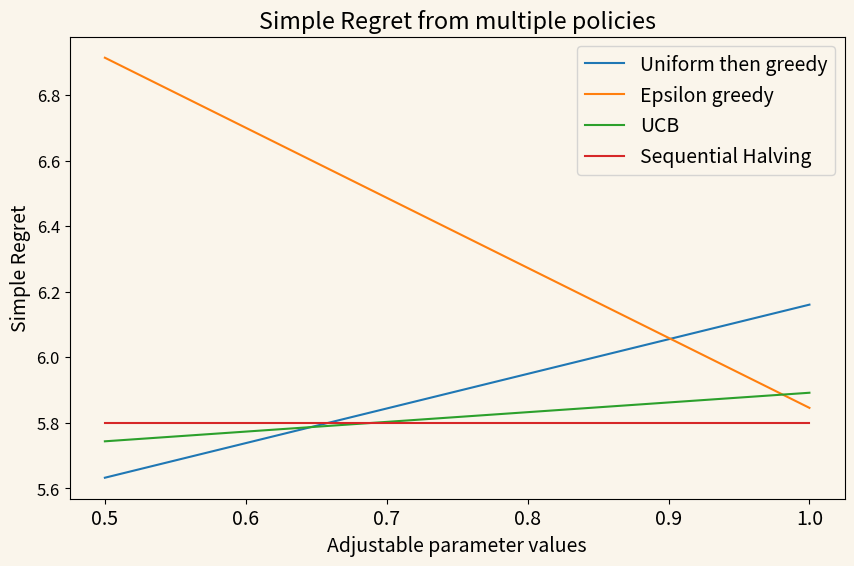

Generate this figure with matplotlib:
import numpy as np
import random
import math

class SlotMachine:
    def __init__(self, mean=None, std_dev=None):
        self.mean = mean
        self.std_dev = std_dev
        if mean is None:
            self.mean = np.random.normal(scale=4)
        if std_dev is None:
            self.std_dev = (1 + abs(np.random.normal())) * 20
        self.payout_history = []
        self.observed_mean = None
        self.observed_var = None
        self.plays = 0
        
    def play(self):
        self.plays += 1
        payout = round(np.random.normal(loc=self.mean, scale=self.std_dev),2)
        self.payout_history.append(payout)
        self.observed_mean = sum(self.payout_history)/len(self.payout_history)
        self.observed_var = sum([(x - self.observed_mean)**2 for x in self.payout_history])/len(self.payout_history)
        return payout

    def print_observed(self):
        print("From the observed payout history of:", ", ".join([str(round(x,2)) for x in self.payout_history]))
        print("The observed mean is:", round(self.observed_mean, 2))
        print("The observed variance is:", round(self.observed_var))

num_machines = 16
num_plays = 32
num_samples = 1000

def uniform_then_greedy_factory(n):
    def uniform_then_greedy(machines):
        max_i = 0
        max_mean = -float('inf')
        for i, m in enumerate(machines):
            if m.plays < n:
                return i
            if m.observed_mean > max_mean:
                max_mean = m.observed_mean
                max_i = i
        return max_i
    return uniform_then_greedy

def epsilon_greedy_factory(n):
    def epsilon_greedy(machines):
        if random.random() < n:
            return random.randint(0,len(machines)-1)
        max_mean = -float('inf')
        max_i = 0
        for i, m in enumerate(machines):
            if m.observed_mean is not None and m.observed_mean > max_mean:
                max_mean = m.observed_mean
                max_i = i
        return max_i
    return epsilon_greedy

def UCB_factory(n):
    def UCB_formula(x, c, plays, total_plays):
        return x+c*math.sqrt(math.log(total_plays)/plays)
    
    def UCB_selection(machines):
        total_plays = sum([m.plays for m in machines])
        max_ucb = -float('inf')
        max_i = 0
        for i, m in enumerate(machines):
            if m.observed_mean is None:
                return i
            ucb_i = UCB_formula(m.observed_mean, n, m.plays, total_plays)
            if ucb_i > max_ucb:
                max_ucb = ucb_i
                max_i = i
        return max_i

    return UCB_selection

def sequential_halving(machines, num_plays=64):
    num_rounds = math.ceil(math.log2(len(machines)))
    round_budget = num_plays // num_rounds
    considered = list(machines)
    for i, m in enumerate(considered):
        m.id = i
    total_played = 0
    to_play_index = 0
    while total_played < num_plays:
        considered[to_play_index].play()
        total_played += 1
        to_play_index = (to_play_index + 1) % len(considered)
        if total_played % round_budget == 0 and len(considered) > 2:
            to_play_index = 0
            considered.sort(key=lambda x:x.observed_mean if x.observed_mean is not None else -float('inf'), reverse=True)
            considered = considered[:len(considered)//2]
    return considered[0].id \
           if considered[0].observed_mean > considered[1].observed_mean \
           else considered[1].id

policies =  [uniform_then_greedy_factory(i) for i in range(1, int(num_plays/num_machines)+1)]+\
            [epsilon_greedy_factory(i/int(num_plays/num_machines)) for i in range(int(num_plays/num_machines))]+\
            [UCB_factory(30*x/int(num_plays/num_machines)) for x in range(1, int(num_plays/num_machines)+1)]
policy_labels = [str(i*num_machines)+" uniform then greedy" for i in range(1, int(num_plays/num_machines)+1)]+\
                [str(i)+" Epsilon greedy" for i in range(num_machines, num_plays+1, num_machines)]+\
                ["UCB with constant "+str(30*x/int(num_plays/num_machines)) for x in range(1, int(num_plays/num_machines)+1)]


cumulative_regret = [0]*len(policies)
simple_regret = [0]*len(policies)

for sample in range(num_samples):
    if sample % 10 == 0:
        print(sample / num_samples, end='      \r')
    base_machines = [SlotMachine() for i in range(num_machines)]
    base_machines2 = [SlotMachine() for i in range(num_machines)]
    for i in range(len(policies)):
        policy = policies[i]
        machines = [SlotMachine(x.mean, x.std_dev) for x in base_machines]
        best_mean = max([x.mean for x in machines])
        for play in range(num_plays):
            #if play == (num_plays//2):
            #    for j in range(len(machines)):
            #        machines[j].mean = base_machines2[j].mean
            #        machines[j].std_dev = base_machines2[j].std_dev
            #        best_mean = max([x.mean for x in machines])
            choice = policy(machines)
            #print("choice")
            machines[choice].play()
            cumulative_regret[i] += best_mean - machines[choice].mean
        simple_regret[i] += best_mean - max([(m.mean, m.observed_mean) if m.observed_mean is not None else (m.mean, -float('inf')) for m in machines], key=lambda x:x[1])[0]

for i in range(len(policies)):
    print("Policy:", policy_labels[i])
    cumulative_regret[i] /= num_samples
    print("Average cumulative regret:", cumulative_regret[i])
    print()

import matplotlib.pyplot as plt

bg_color = (250/255, 245/255, 235/255)
plt.rcParams.update({
    "figure.facecolor" : bg_color,
    "axes.facecolor" : bg_color,
    "font.size" : 14,
    "ytick.labelsize" : 12,
    "figure.figsize" : (10,6)
})

x_points = [i/int(num_plays/num_machines) for i in range(1,1+int(num_plays/num_machines))]
uniform_p = cumulative_regret[:len(x_points)]
random_p = cumulative_regret[len(x_points):2*len(x_points)]
ucb_p = cumulative_regret[2*len(x_points):]
plt.plot(x_points, uniform_p, label="Uniform then greedy")
plt.plot(x_points, random_p, label="Epsilon greedy")
plt.plot(x_points, ucb_p, label="UCB")
plt.legend()
plt.title("Cumulative Regret from multiple policies")
plt.xlabel("Adjustable parameter values")
plt.ylabel("Cumulative Regret")
plt.savefig("cumulative_multiarm_bandit_policies.png")

sh_simple_regret = 0
for sample in range(num_samples):
    machines = [SlotMachine() for i in range(num_machines)]
    best_mean = max([x.mean for x in machines])
    choice = sequential_halving(machines, num_plays)
    sh_simple_regret += best_mean - machines[choice].mean
sh_simple_regret /= num_samples

for i in range(len(policies)):
    print("Policy:", policy_labels[i])
    simple_regret[i] /= num_samples
    print("Average simple regret:", simple_regret[i])
    print()
print("Policy: Sequential Halving")
print("Average simple regret:", sh_simple_regret)
print()

plt.clf()
uniform_p = simple_regret[:len(x_points)]
random_p = simple_regret[len(x_points):2*len(x_points)]
ucb_p = simple_regret[2*len(x_points):]
sh_p = [sh_simple_regret]*len(x_points)
plt.plot(x_points, uniform_p, label="Uniform then greedy")
plt.plot(x_points, random_p, label="Epsilon greedy")
plt.plot(x_points, ucb_p, label="UCB")
plt.plot(x_points, sh_p, label="Sequential Halving")
plt.legend()
plt.title("Simple Regret from multiple policies")
plt.xlabel("Adjustable parameter values")
plt.ylabel("Simple Regret")
plt.savefig("simple_multiarm_bandit_policies.png")